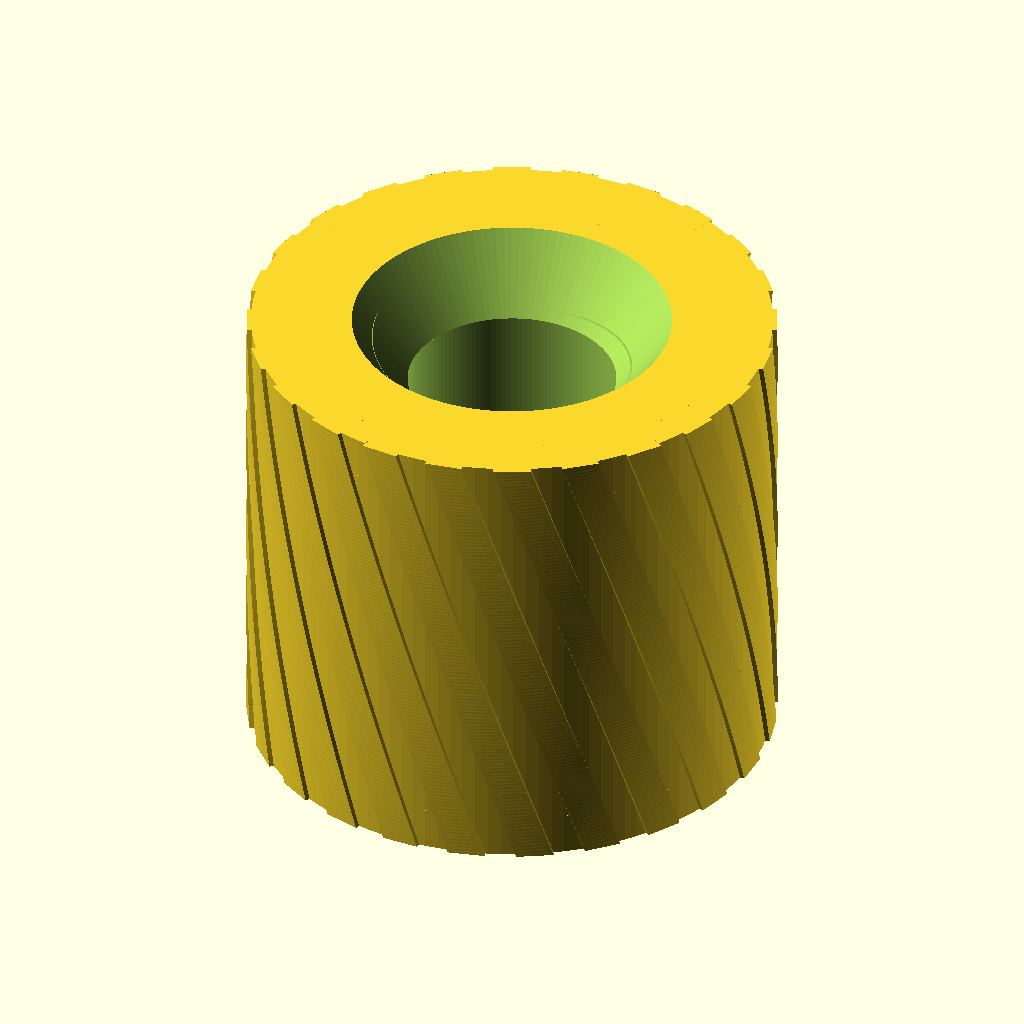
Cell 1: the model at its default parameters.
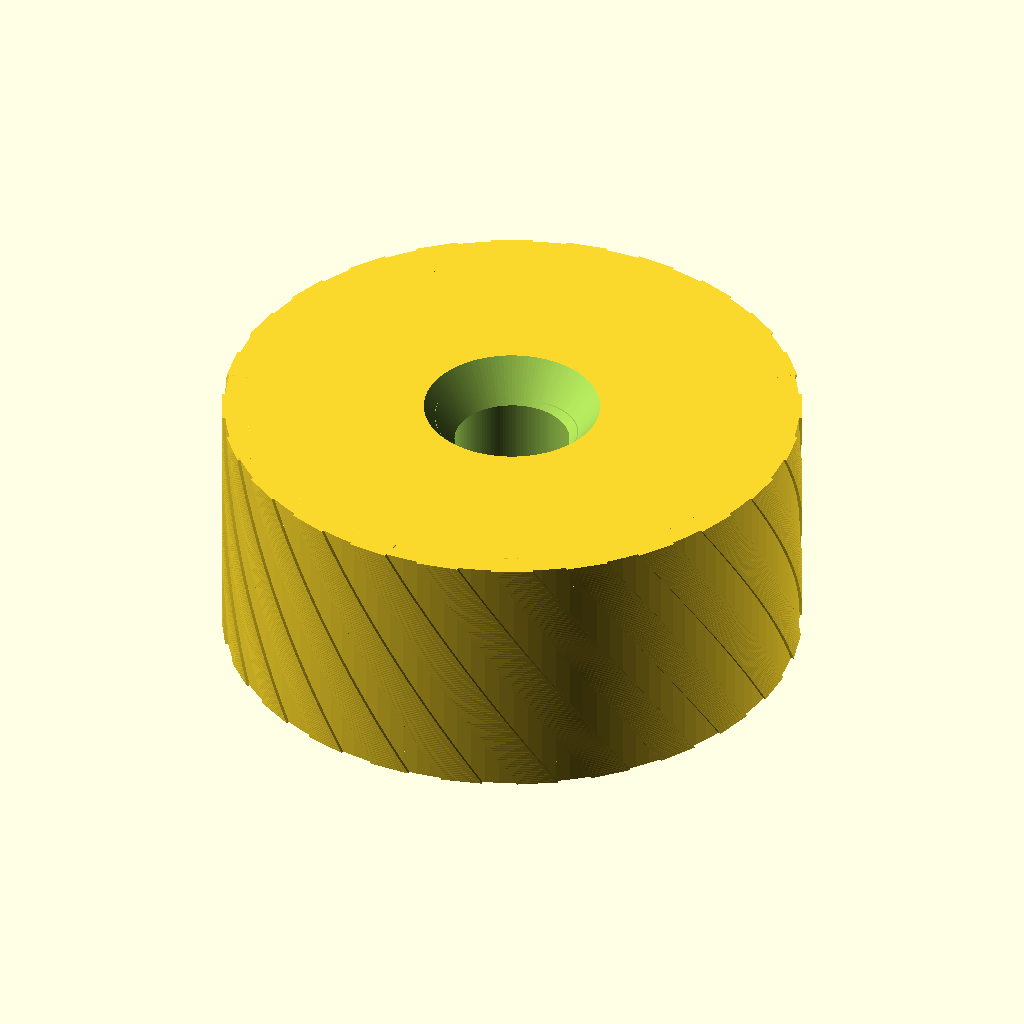
Cell 2: the same model with od = 8.
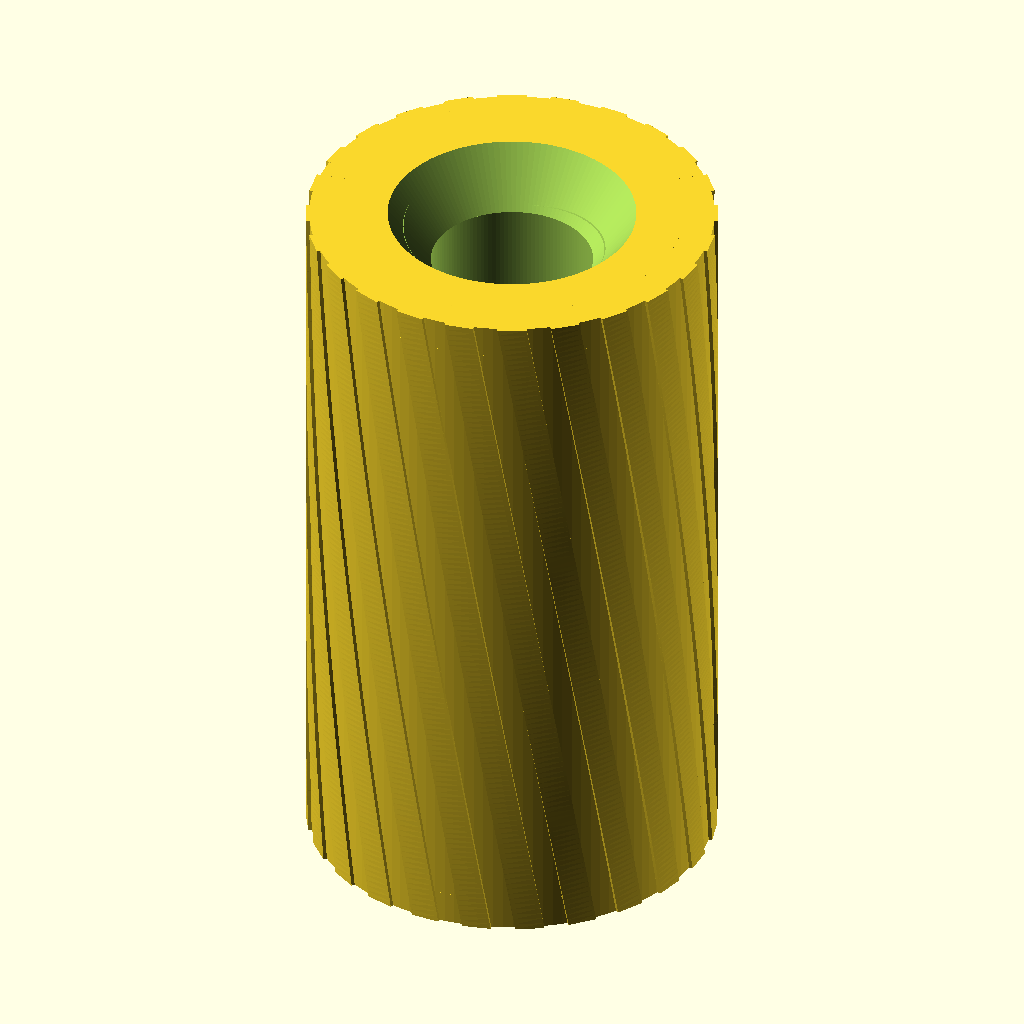
Cell 3 — len set to 7.2, the other parameters unchanged.
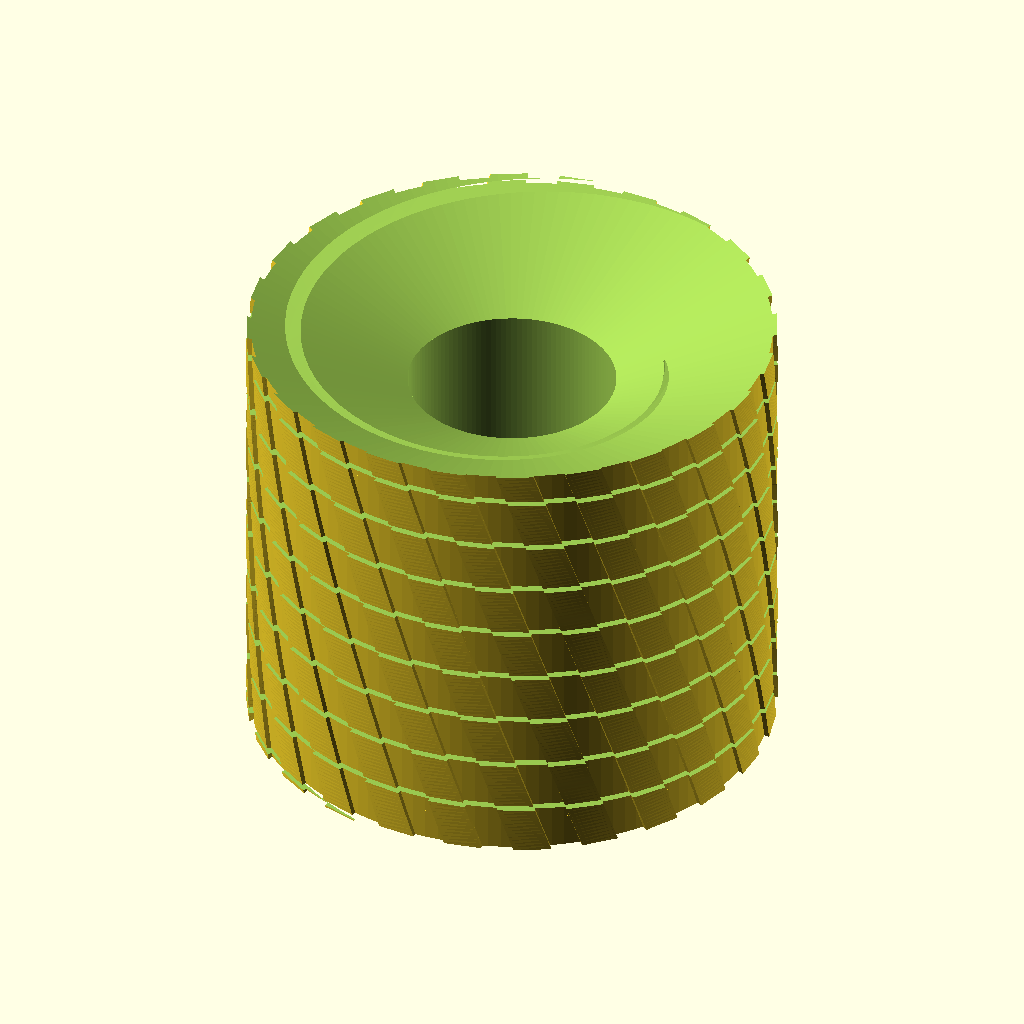
Cell 4 — thread_major_d set to 4, the other parameters unchanged.
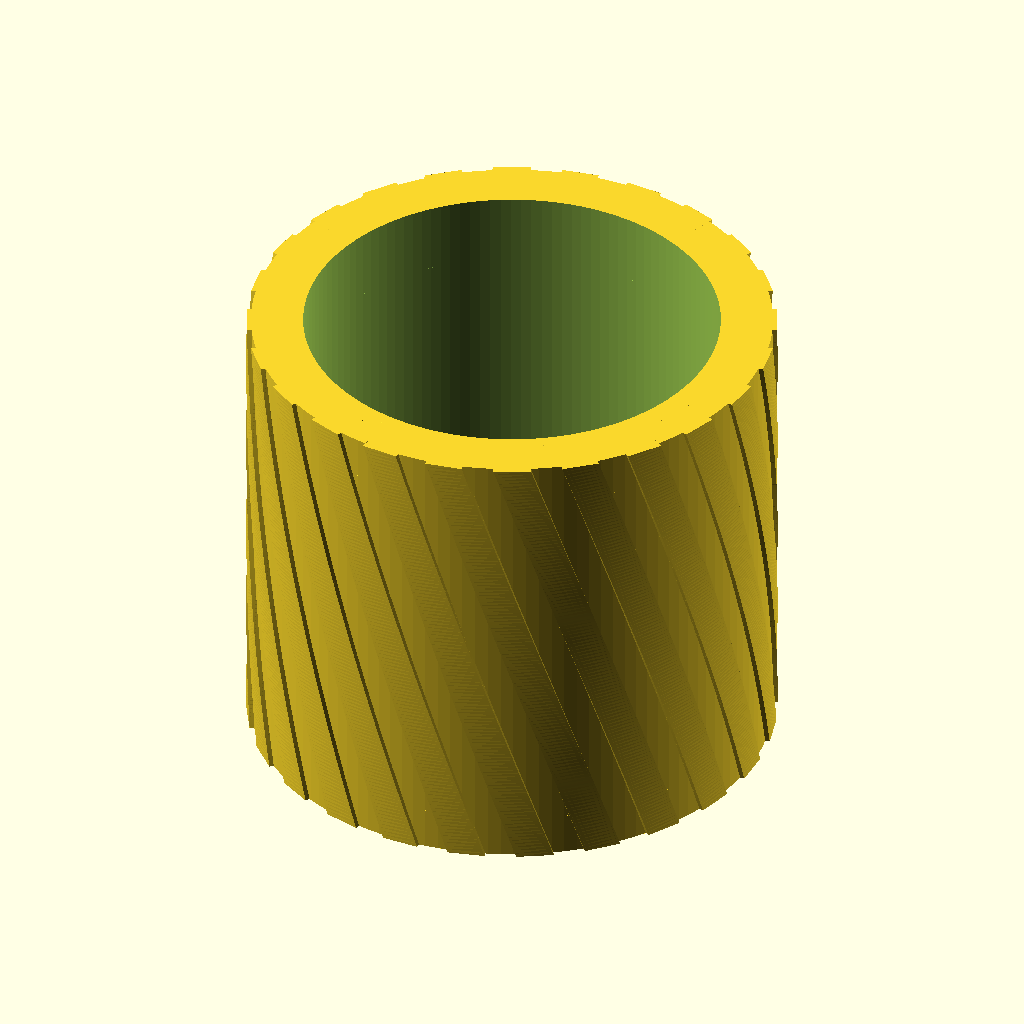
Cell 5 — thread_minor_d set to 3.2, the other parameters unchanged.
All cells are drawn from the same view direction (rotation 55°, 0°, 25°, orthographic, colour scheme Cornfield), but the view is re-fitted for each cell, so position and scale can differ between cells as well as the parameter.
The OpenSCAD source (additional_study/matched_effort/results/direct_vlm/scad/insert__F1BM2.scad):
$fn = 128;

// Threaded heat-set insert for M2 screw
// OD: 4.0 mm
// Length: 3.6 mm
// Includes: internal helical thread (subtractive) + external knurl/barbs

od = 4.0;
len = 3.6;

// M2 internal thread approximation
thread_major_d = 2.0;   // screw major diameter
thread_minor_d = 1.6;   // insert minor diameter (bore)
pitch = 0.40;           // M2 coarse pitch

// External knurl/barbs
knurl_count = 24;       // more ribs -> clearer knurl
knurl_radial = 0.30;    // protrusion beyond OD/2
knurl_twist = 35;       // stronger twist -> clearer barb/knurl look

// End chamfers
chamfer = 0.30;

// Small overlaps for robust boolean connectivity
eps = 0.03;

module internal_thread_groove(d_major, d_minor, pitch, h){
    // Subtractive helical "cutter" that removes material from the bore,
    // leaving a visible thread-like groove sized for an M2 screw.
    turns = h / pitch;
    groove_r = (d_major - d_minor)/2;                 // radial thread depth
    cutter_r = max(groove_r*0.55, 0.12);              // cutter thickness
    cutter_offset = d_minor/2 + groove_r*0.85;        // place cutter near bore wall

    linear_extrude(height=h + 2*eps,
                  twist=turns*360,
                  slices=max(ceil(turns*80), 120),
                  convexity=10)
        translate([cutter_offset, 0, 0])
            circle(r=cutter_r, $fn=36);
}

module external_knurl(od, h, count, radial, twist_deg){
    // Base cylinder + twisted ribs that protrude outward and overlap into the base.
    rib_w = (PI*od/count)*0.55;
    rib_len = radial*2.0;

    union(){
        cylinder(d=od, h=h);

        for(i = [0:count-1]){
            rotate([0,0,i*360/count])
                linear_extrude(height=h,
                              twist=twist_deg,
                              slices=120,
                              convexity=10)
                    // Inner edge overlaps into the base for guaranteed connectivity
                    translate([od/2 - radial*0.9, 0, 0])
                        square([rib_len, rib_w], center=true);
        }
    }
}

module heat_set_insert(od, len, chamfer,
                       thread_major_d, thread_minor_d, pitch,
                       knurl_count, knurl_radial, knurl_twist){

    lead_h = min(0.55, len*0.22); // lead-in based on length (no arbitrary placement)

    difference(){
        // ONE connected solid outer body (knurled + chamfered ends)
        union(){
            external_knurl(od=od, h=len, count=knurl_count, radial=knurl_radial, twist_deg=knurl_twist);

            // Bottom chamfer (overlaps body)
            cylinder(d1=od - 2*chamfer, d2=od, h=chamfer + eps);

            // Top chamfer (overlaps body)
            translate([0,0,len - chamfer - eps])
                cylinder(d1=od, d2=od - 2*chamfer, h=chamfer + eps);
        }

        // Bore at minor diameter (through)
        translate([0,0,-eps])
            cylinder(d=thread_minor_d, h=len + 2*eps);

        // Subtractive helical groove to create visible internal threading
        translate([0,0,-eps])
            internal_thread_groove(d_major=thread_major_d, d_minor=thread_minor_d, pitch=pitch, h=len);

        // Lead-in tapers at both ends (connected via formulas)
        translate([0,0,-eps])
            cylinder(d1=thread_major_d + 0.5, d2=thread_minor_d, h=lead_h + eps);

        translate([0,0,len - lead_h])
            cylinder(d1=thread_minor_d, d2=thread_major_d + 0.5, h=lead_h + eps);
    }
}

heat_set_insert(
    od=od, len=len, chamfer=chamfer,
    thread_major_d=thread_major_d, thread_minor_d=thread_minor_d, pitch=pitch,
    knurl_count=knurl_count, knurl_radial=knurl_radial, knurl_twist=knurl_twist
);
Parameter table extracted from the source (name, type, default, range or options):
od: number, default 4
len: number, default 3.6
thread_major_d: number, default 2
thread_minor_d: number, default 1.6
pitch: number, default 0.4
knurl_count: number, default 24
knurl_radial: number, default 0.3
knurl_twist: number, default 35
chamfer: number, default 0.3
eps: number, default 0.03
